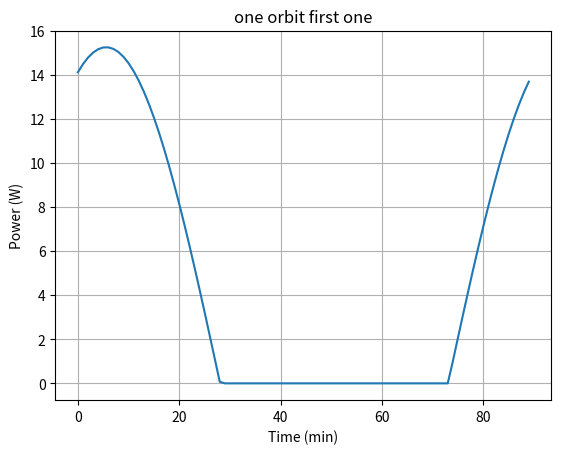
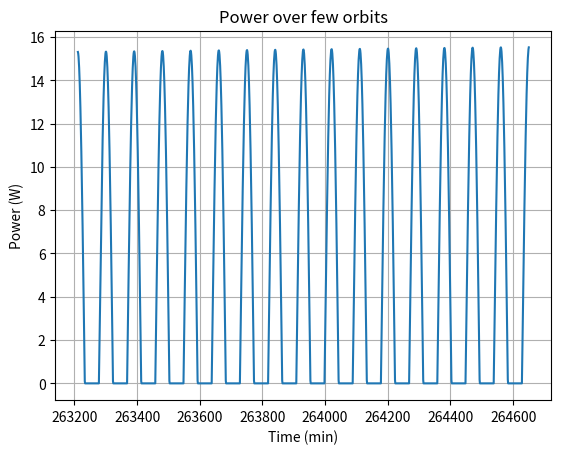
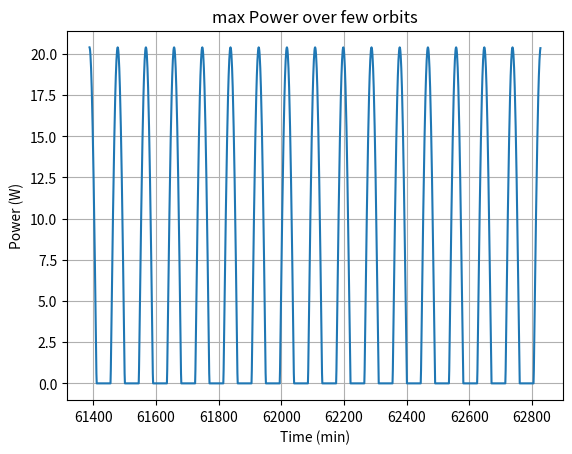
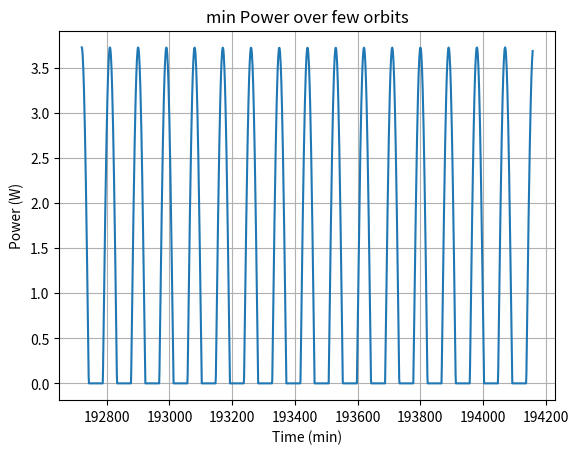
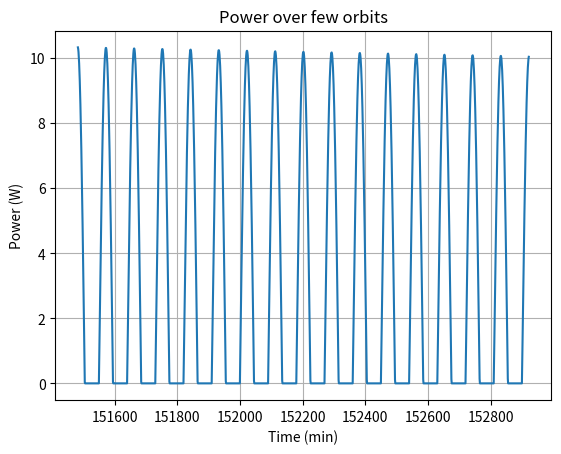
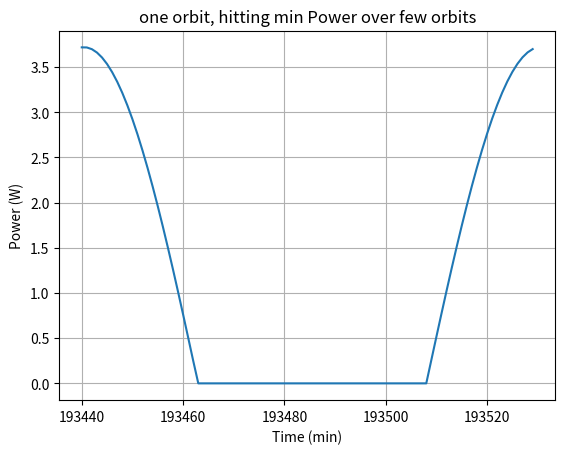

Reproduce these figures in Python, in order.
import math
import numpy as np
import matplotlib.pyplot as plt
import scipy.signal as sp


earth_radius = 6371                   # km
altitude = 500                        # km

G = 6.6743*(10**-11)               # Gravitational constant in m^3/ kgs^2
g = 9.81                           # gravity in m/s
r = (earth_radius + altitude)      # km
M = 5.9722 * (10**24)              # mass of earth in kg

earth_tilt = math.radians(23.5)       # rad
arg_peri = math.radians(73)           # argument of perigee (rad)
mean_anomaly = math.radians(271)      # Mean = True in a circular orbit (rad)

raan = math.radians(42)               # rad
inclination = math.radians(97)        # rad


orbit = 90                        	# Length of one orbit
orbit_num = 16*365              	# Number of orbit cycles
spacing = (orbit * orbit_num) + 1 

# total time of n amount of orbits
t_min = np.linspace(0, orbit * orbit_num, spacing)

yr2min = 365 * 24 * 60
lamb = 2 * math.pi * (t_min) / yr2min     # math.radians(2 * math.pi) * (time since march equinox (march 19, 2028)) / 1 year
# ***** this accounts for the earth changing position from the sun over time!!!!!

# argument of latitude = mean anomaly + argument of perigee (rad)
arg_lat = arg_peri + mean_anomaly

# arg_lat changes throughout the orbit as denoted by u
u = (arg_lat + (2 * math.pi * t_min / orbit)) % (2 * math.pi)


# Power
gomspace = 1.2  						   # W per cell
mspa41 = gomspace * 4                      # 4 cell 2u
mspa51 = gomspace * 5					   # 5 cell 2u
msp12 = gomspace * 12					   # 12 cell 6u deployable


# cos(beta) value
cos_beta = ((-np.sin(lamb) * math.cos(earth_tilt) * math.sin(raan)) - (np.cos(lamb) * math.cos(raan))) ** 2
cos_beta += (((np.sin(lamb) * math.cos(earth_tilt) * math.cos(raan)) - (np.cos(lamb) * math.sin(raan))) * math.cos(inclination) + (np.sin(lamb) * math.sin(earth_tilt) * math.sin(inclination)))** 2
cos_beta = np.sqrt(cos_beta)


# sin(beta) value
sin_beta = np.sqrt(np.maximum(0, 1 - (cos_beta ** 2)))


# eclipse angle
ec_ang = np.zeros_like(t_min)

for i in range(len(t_min)) :
    if (r * sin_beta[i] < earth_radius):
        eclipse_angle = (r**2) - (earth_radius**2)
        eclipse_angle /= (earth_radius**2) - ((r**2) * (sin_beta[i]**2))
        eclipse_angle = np.arctan(math.sqrt(eclipse_angle))
        ec_ang[i] = eclipse_angle

    else:
        ec_ang[i] = math.pi / 2


# theta angle
theta_num = (-np.sin(lamb) * math.sin(earth_tilt) * math.sin(inclination))
theta_num += (((np.cos(lamb) * math.sin(raan)) - (np.sin(lamb) * math.cos(earth_tilt) * math.cos(raan))) * math.cos(inclination))
theta_den = ((np.sin(lamb) * math.cos(earth_tilt) * math.sin(raan)) + (np.cos(lamb) * math.cos(raan)))
theta = np.arctan2(theta_num, theta_den)
theta += u + (math.pi / 2)
theta = theta % (2*np.pi)


# power
power = np.zeros_like(t_min)
for j in range(len(t_min)) :
    
    # Theta less than pi/2
    if ((theta[j] < (math.pi / 2)) and (theta[j] >= 0)):
        # y+ face
        power[j] += mspa51 * np.sin(theta[j]) * cos_beta[j] * 1 
        power[j] += msp12 * np.sin(theta[j]) * cos_beta[j] * 1

    # Theta between pi/2 and pi
    elif ((theta[j] >= (math.pi / 2)) and (theta[j] < math.pi)):
        # y+ face
        power[j] += mspa51 * np.sin(theta[j]) * cos_beta[j] * 1 
        power[j] += msp12 * np.sin(theta[j]) * cos_beta[j] * 1

    # Theta between pi and pi + eclipse angle
    elif ((theta[j] >= (math.pi)) and (theta[j] < (math.pi + ec_ang[j]))):
        power[j] += 0

    # Theta between pi + eclipse angle and 2pi - eclipse angle
    elif ((theta[j] >= (math.pi + ec_ang[j])) and (theta[j] < (2 * math.pi) - ec_ang[j])):
        power[j] = 0    # No power generated

    # Theta between 2pi - eclipse angle and 2pi
    elif ((theta[j] >= (2 * math.pi) - ec_ang[j]) and (theta[j] < (2 * math.pi))): 
        power[j] += 0
        
print(f"Max power: {np.max(power):.4f}")


''' watt hour calcs start'''
# Watt-hour = power * time where it can equate to the area under the curve using the riemann sum as we have an instantaneous power per minute
# cant use an integral since there isn't a function and the peaks vary sinusoidally throughout the year
# currently the trapezoid version is used as it gives a more acurate value compared to the low and high version
def trap_sum(string_val, interval_s, interval_e):
    r = 0
    for i in range(interval_s-1, interval_e):
        r += ((1/2)*(power[i] + power[i+1])) * (1/60)
        
    short_line = power[interval_s-1:interval_e]
    if (string_val == "Minimum"):
        
        sect = 3.7180
        proper_index = [193440]
    else:
        sect = np.max(short_line)
        peak, point = sp.find_peaks(short_line, (sect))
        proper_index = peak+interval_s-1
    print(string_val, sect, proper_index)
    print(string_val, "r =", r, "Watt-hour\n")
    


trap_sum("First orbit", 1, 90)
trap_sum("First day", 1, 1440)
trap_sum("Maximum", 61388, 62828)
trap_sum("Minimum", 192720, 194160)
trap_sum("Middle 1", 151483, 152923)
trap_sum("Middle 2", 263211, 264651)
    
'''watt hour calcs end'''



# P as a function of t
# plt.plot(t_min, power)
# plt.ylim(0, np.max(power))
# plt.title("Power Simulation")
# plt.ylabel("Power (W)")
# plt.xlabel("Time (min)")
# plt.yticks(np.arange(0, np.max(power), 1))
# plt.grid(True)

plt.figure()
plt.plot(t_min[:90], power[:90])				
plt.title("one orbit first one")
plt.ylabel("Power (W)")
plt.xlabel("Time (min)")
plt.grid(True)
  

plt.figure()
plt.plot(t_min[263211:264651], power[263211:264651])				
plt.title("Power over few orbits") # Middle 2m near start
plt.ylabel("Power (W)")
plt.xlabel("Time (min)")
plt.grid(True)


plt.figure()
plt.plot(t_min[61388:62828], power[61388:62828])
plt.title("max Power over few orbits")
plt.ylabel("Power (W)")
plt.xlabel("Time (min)")
plt.grid(True)

# plt.figure()
# plt.plot(t_min[150000:151440], power[150000:151440])
# plt.title("Power over few orbits")
# plt.ylabel("Power (W)")
# plt.xlabel("Time (min)")
# plt.grid(True)

plt.figure()
plt.plot(t_min[192720:194160], power[192720:194160])
plt.title("min Power over few orbits")
plt.ylabel("Power (W)")
plt.xlabel("Time (min)")
plt.grid(True)

plt.figure()
plt.plot(t_min[151483:152923], power[151483:152923])
plt.title("Power over few orbits") #middle # 1 , falling 
plt.ylabel("Power (W)")
plt.xlabel("Time (min)")
plt.grid(True)

plt.figure()
plt.plot(t_min[193440:193530], power[193440:193530])
plt.title("one orbit, hitting min Power over few orbits")
plt.ylabel("Power (W)")
plt.xlabel("Time (min)")
plt.grid(True)

plt.show()
